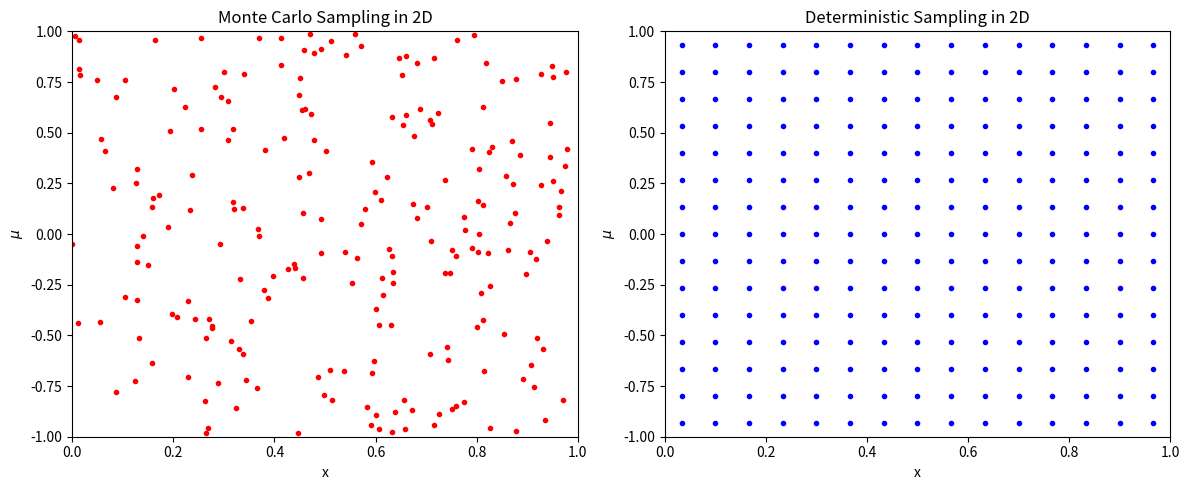

Write the Python code that produced this figure.
import numpy as np
import matplotlib.pyplot as plt

Nx = 15
Nmu = 15

# Monte Carlo
num_particles = Nx * Nmu
mc_x_positions = np.zeros(num_particles, dtype=np.float64)
mc_angles = np.zeros(num_particles, dtype=np.float64)
for i in range(num_particles):
    mc_x_positions[i] = np.random.uniform()
    mc_angles[i] = np.random.uniform(-1.0,1.0)

# DPT
dpt_x_positions = (np.arange(Nx) + 0.5) / Nx
dpt_angles =  -1.0 + (np.arange(Nmu) + 0.5) * 2 / Nmu
dpt_particles = np.array([(x, mu) for x in dpt_x_positions for mu in dpt_angles])

        
# Extract x and mu values for plotting
x_values = dpt_particles[:, 0]
mu_values = dpt_particles[:, 1]

# Create figure with two subplots
fig, axes = plt.subplots(1, 2, figsize=(12, 5))  # 1 row, 2 columns

# Monte Carlo Sampling Plot
axes[0].set_title('Monte Carlo Sampling in 2D')
axes[0].set_xlabel('x')
axes[0].set_ylabel(r'$\mu$')
axes[0].set_xlim(0, 1)
axes[0].set_ylim(-1, 1)
axes[0].plot(mc_x_positions, mc_angles, '.', label='MC', color='r')

# Deterministic Sampling Plot
axes[1].set_title('Deterministic Sampling in 2D')
axes[1].set_xlabel('x')
axes[1].set_ylabel(r'$\mu$')
axes[1].set_xlim(0, 1.0)
axes[1].set_ylim(-1.0, 1.0)
axes[1].plot(x_values, mu_values, '.', label='DPT', color='b')

# Adjust layout and show the figure
plt.tight_layout()
plt.savefig('MC vs DPT Sampling in 2D.png',dpi=900)
plt.close()
